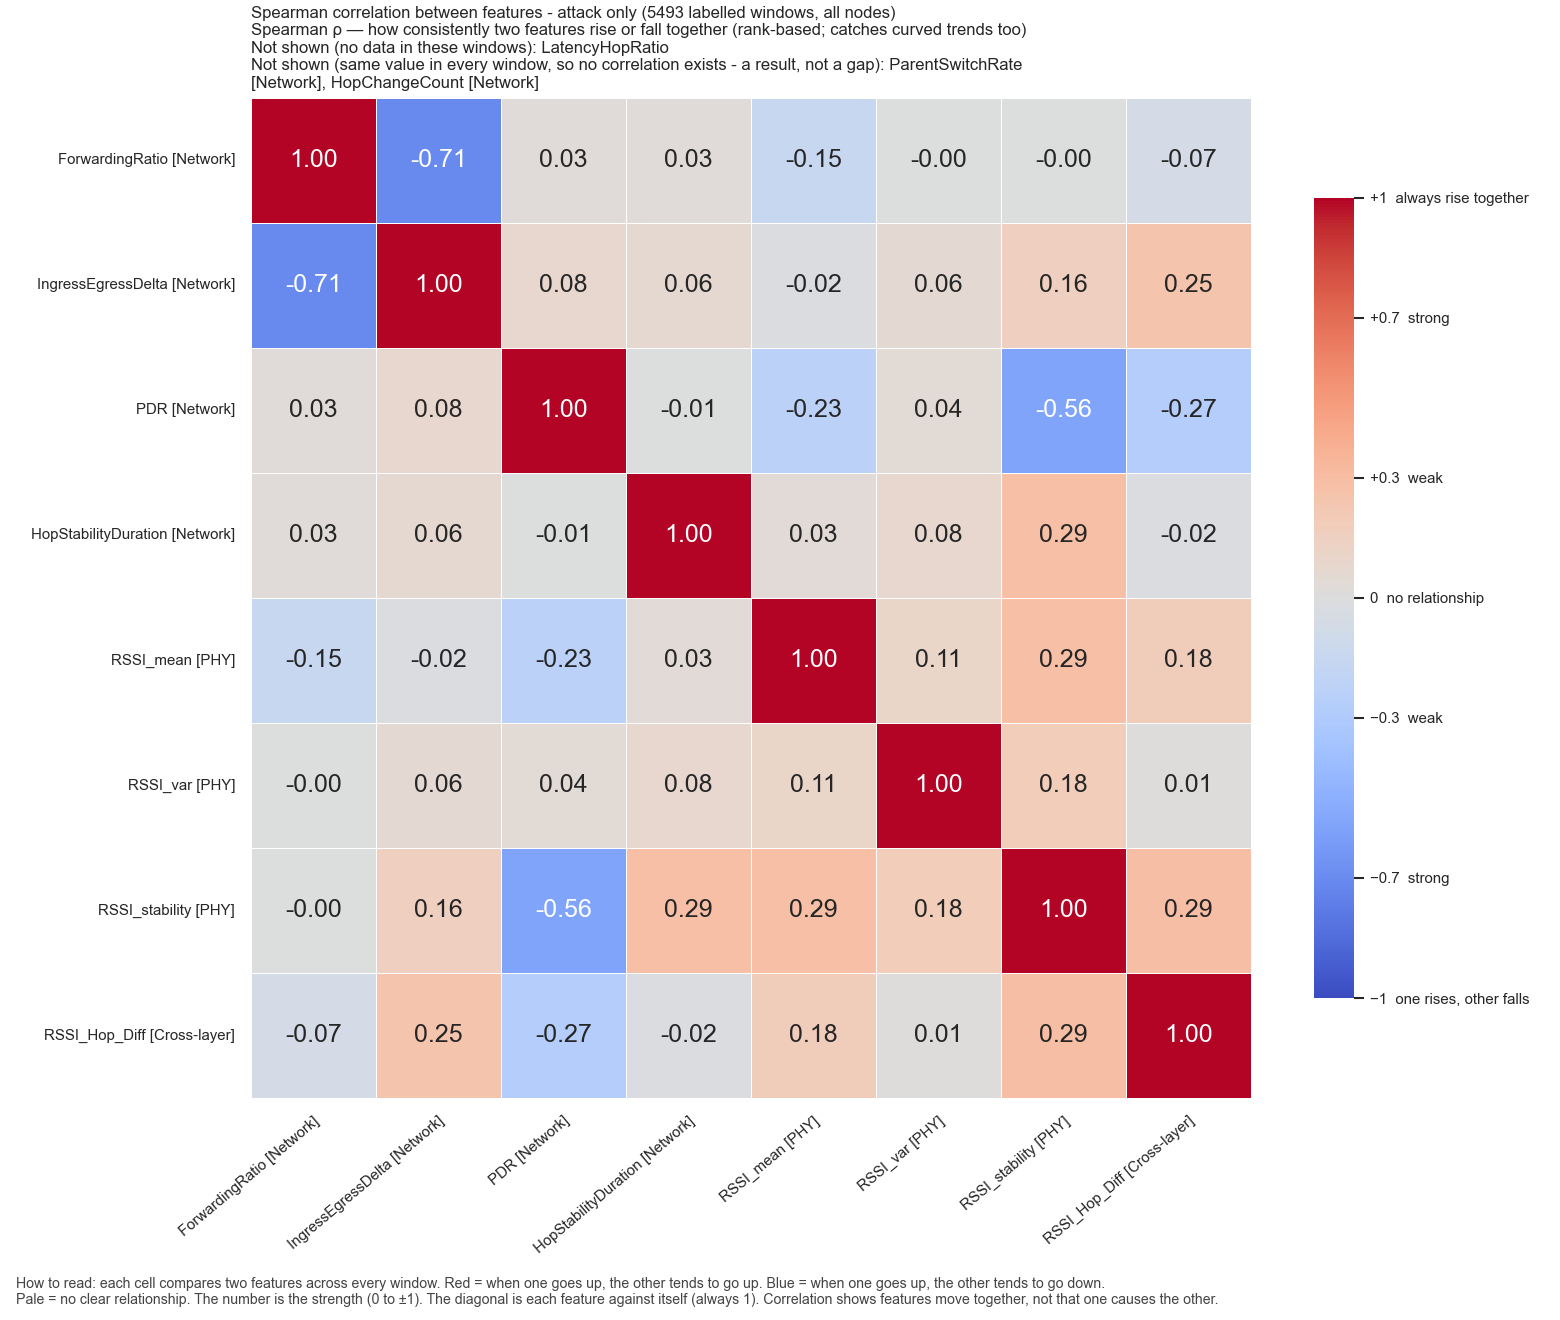

The file beside this chart, header and first rows:
, ForwardingRatio, IngressEgressDelta, PDR, HopStabilityDuration, RSSI_mean, RSSI_var, RSSI_stability, RSSI_Hop_Diff
ForwardingRatio, 1.0, -0.7106, 0.02993, 0.0287, -0.1545, -0.001703, -0.003702, -0.06815
IngressEgressDelta, -0.7106, 1.0, 0.08144, 0.06401, -0.01676, 0.05982, 0.1582, 0.2541
PDR, 0.02993, 0.08144, 1.0, -0.006253, -0.2322, 0.04418, -0.5647, -0.2698
HopStabilityDuration, 0.0287, 0.06401, -0.006253, 1.0, 0.03174, 0.08335, 0.2886, -0.01663
RSSI_mean, -0.1545, -0.01676, -0.2322, 0.03174, 1.0, 0.1085, 0.2855, 0.1771
RSSI_var, -0.001703, 0.05982, 0.04418, 0.08335, 0.1085, 1.0, 0.1811, 0.01186
RSSI_stability, -0.003702, 0.1582, -0.5647, 0.2886, 0.2855, 0.1811, 1.0, 0.2905
RSSI_Hop_Diff, -0.06815, 0.2541, -0.2698, -0.01663, 0.1771, 0.01186, 0.2905, 1.0
